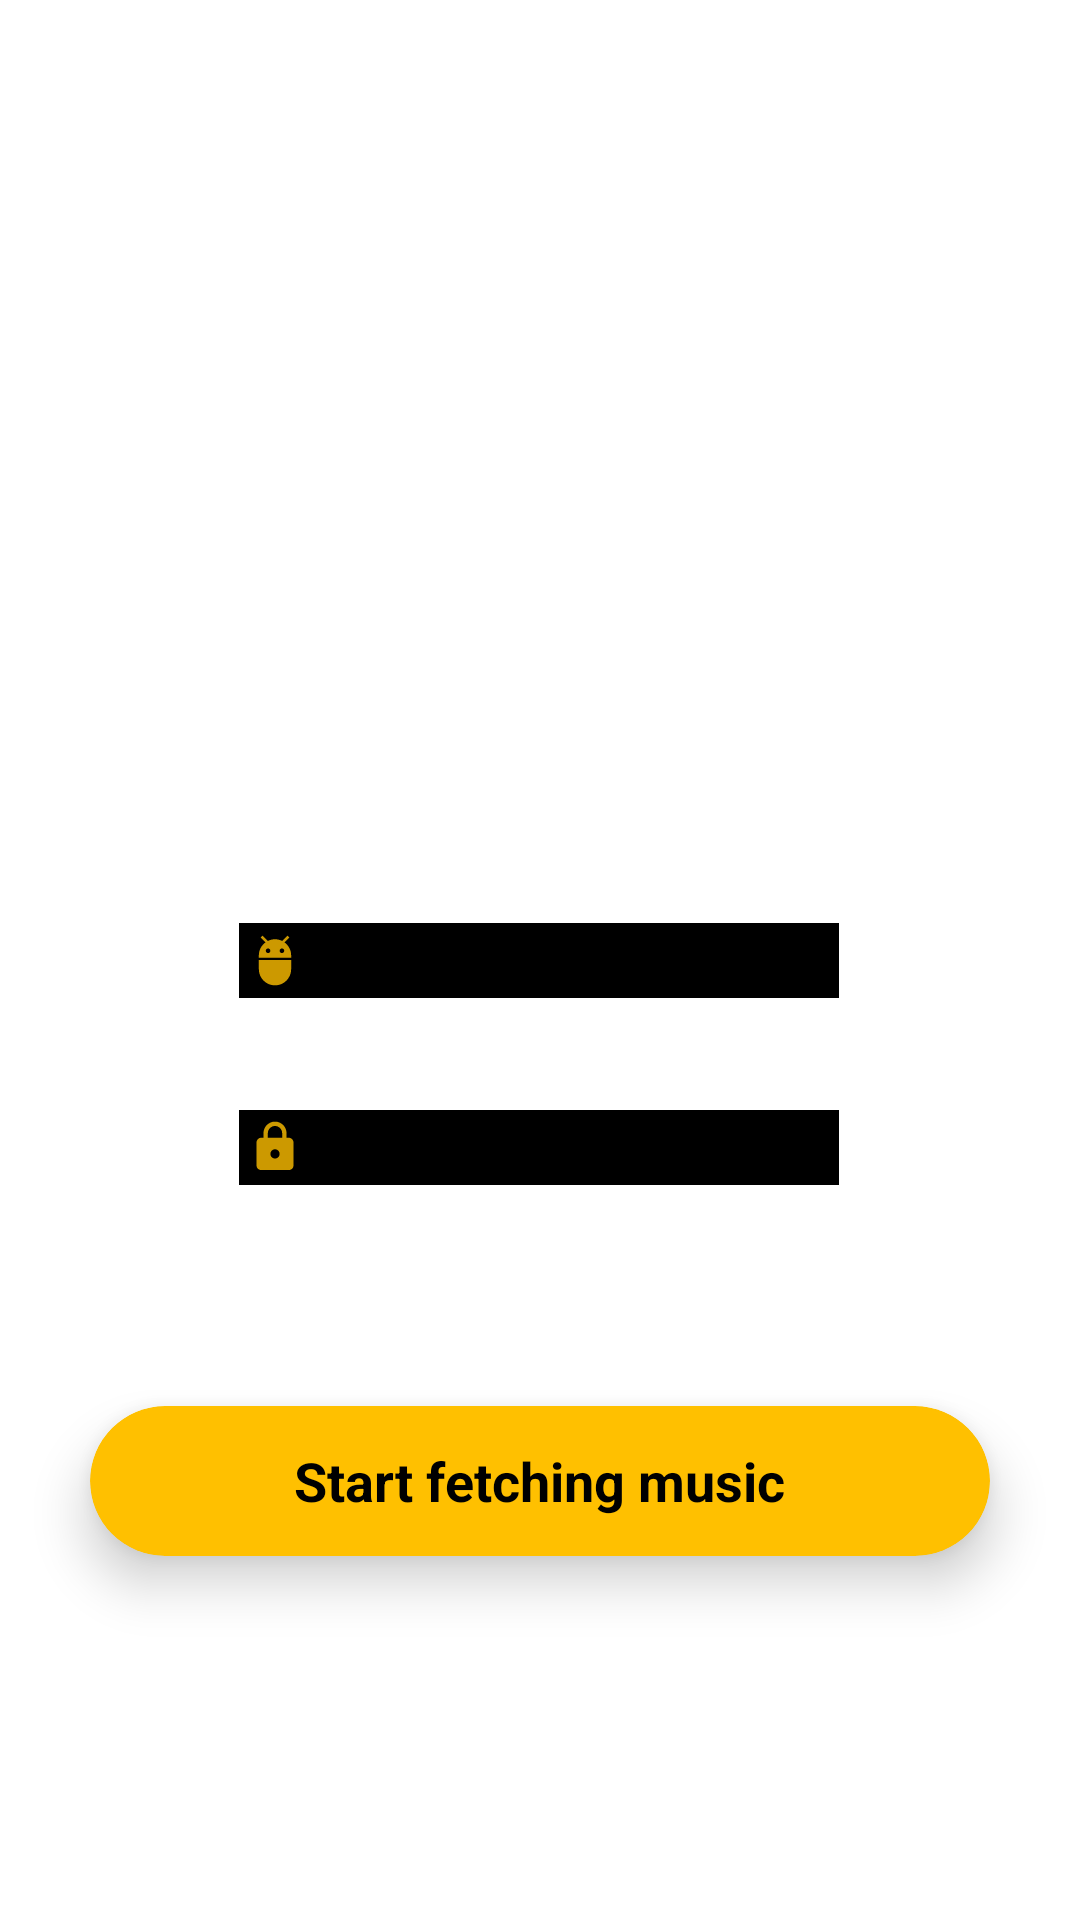

Android layout source for this screen:
<!-- AndroidManifest.xml: application theme Theme.ToneFetch -->
<!-- res/layout/activity_register.xml -->
<?xml version="1.0" encoding="utf-8"?>
<androidx.constraintlayout.widget.ConstraintLayout xmlns:android="http://schemas.android.com/apk/res/android"
    xmlns:app="http://schemas.android.com/apk/res-auto"
    xmlns:tools="http://schemas.android.com/tools"
    android:layout_width="match_parent"
    android:layout_height="match_parent"
    tools:context=".RegisterActivity">

    <EditText
        android:id="@+id/new_user"
        android:layout_width="200dp"
        android:layout_height="25dp"
        android:background="@color/black"
        android:drawableLeft="@drawable/ic_action_user"
        android:ems="10"
        android:hint="username"
        android:inputType="textPersonName"
        android:minHeight="48dp"
        android:textSize="16dp"
        app:layout_constraintBottom_toBottomOf="parent"
        app:layout_constraintEnd_toEndOf="parent"
        app:layout_constraintHorizontal_bias="0.497"
        app:layout_constraintStart_toStartOf="parent"
        app:layout_constraintTop_toTopOf="parent"
        tools:ignore="TouchTargetSizeCheck" />

    <EditText
        android:id="@+id/new_pass"
        android:layout_width="200dp"
        android:layout_height="25dp"
        android:background="@color/black"
        android:drawableLeft="@drawable/ic_action_pass"
        android:ems="10"
        android:hint="password"
        android:inputType="textPassword"
        android:textSize="16dp"
        app:layout_constraintBottom_toBottomOf="parent"
        app:layout_constraintEnd_toEndOf="parent"
        app:layout_constraintHorizontal_bias="0.497"
        app:layout_constraintStart_toStartOf="parent"
        app:layout_constraintTop_toBottomOf="@+id/new_user"
        app:layout_constraintVertical_bias="0.132"
        tools:ignore="TouchTargetSizeCheck" />

    <androidx.cardview.widget.CardView
        android:id="@+id/reg_card"
        android:layout_width="300dp"
        android:layout_height="50dp"
        android:onClick="SignUp"
        app:cardBackgroundColor="@color/golden_yellow"
        app:cardCornerRadius="25dp"
        app:cardElevation="10dp"
        app:layout_constraintBottom_toBottomOf="parent"
        app:layout_constraintEnd_toEndOf="parent"
        app:layout_constraintStart_toStartOf="parent"
        app:layout_constraintTop_toBottomOf="@+id/new_pass"
        app:layout_constraintVertical_bias="0.377">

        <RelativeLayout
            android:layout_width="match_parent"
            android:layout_height="match_parent">

            <TextView
                android:id="@+id/textView"
                android:layout_width="wrap_content"
                android:layout_height="wrap_content"
                android:layout_centerInParent="true"
                android:text="Start fetching music"
                android:textStyle="bold"
                android:textColor="#FF000000"
                android:textSize="18sp" />
        </RelativeLayout>
    </androidx.cardview.widget.CardView>

</androidx.constraintlayout.widget.ConstraintLayout>
<!-- resources referenced by this layout -->
<resources>
  <color name="black">#FF000000</color>
  <color name="golden_yellow">#FFC000</color>
  <!-- drawable ic_action_pass (drawable-anydpi) -->
  <vector xmlns:android="http://schemas.android.com/apk/res/android"
      android:width="24dp"
      android:height="24dp"
      android:viewportWidth="24"
      android:viewportHeight="24"
      android:tint="#FFC000"
      android:alpha="0.8">
    <group android:scaleX="0.7692308"
        android:scaleY="0.7692308"
        android:translateX="2.7692308"
        android:translateY="2.7692308">
      <path
          android:fillColor="@android:color/white"
          android:pathData="M18,8h-1L17,6c0,-2.76 -2.24,-5 -5,-5S7,3.24 7,6v2L6,8c-1.1,0 -2,0.9 -2,2v10c0,1.1 0.9,2 2,2h12c1.1,0 2,-0.9 2,-2L20,10c0,-1.1 -0.9,-2 -2,-2zM12,17c-1.1,0 -2,-0.9 -2,-2s0.9,-2 2,-2 2,0.9 2,2 -0.9,2 -2,2zM15.1,8L8.9,8L8.9,6c0,-1.71 1.39,-3.1 3.1,-3.1 1.71,0 3.1,1.39 3.1,3.1v2z"/>
    </group>
  </vector>
  <!-- drawable ic_action_user (drawable-anydpi) -->
  <vector xmlns:android="http://schemas.android.com/apk/res/android"
      android:width="24dp"
      android:height="24dp"
      android:viewportWidth="24"
      android:viewportHeight="24"
      android:tint="#FFC000"
      android:alpha="0.8">
    <group android:scaleX="0.7692308"
        android:scaleY="0.7692308"
        android:translateX="2.7692308"
        android:translateY="2.7692308">
      <path
          android:fillColor="@android:color/white"
          android:pathData="M5,16c0,3.87 3.13,7 7,7s7,-3.13 7,-7v-4L5,12v4zM16.12,4.37l2.1,-2.1 -0.82,-0.83 -2.3,2.31C14.16,3.28 13.12,3 12,3s-2.16,0.28 -3.09,0.75L6.6,1.44l-0.82,0.83 2.1,2.1C6.14,5.64 5,7.68 5,10v1h14v-1c0,-2.32 -1.14,-4.36 -2.88,-5.63zM9,9c-0.55,0 -1,-0.45 -1,-1s0.45,-1 1,-1 1,0.45 1,1 -0.45,1 -1,1zM15,9c-0.55,0 -1,-0.45 -1,-1s0.45,-1 1,-1 1,0.45 1,1 -0.45,1 -1,1z"/>
    </group>
  </vector>
  <style name="Theme.ToneFetch" parent="Theme.MaterialComponents.DayNight.DarkActionBar">
          
          <item name="colorPrimary">@color/purple_500</item>
          <item name="colorPrimaryVariant">@color/purple_700</item>
          <item name="colorOnPrimary">@color/white</item>
          
          <item name="colorSecondary">@color/teal_200</item>
          <item name="colorSecondaryVariant">@color/teal_700</item>
          <item name="colorOnSecondary">@color/black</item>
          
          <item name="android:statusBarColor" tools:targetApi="l">?attr/colorPrimaryVariant</item>
          
      </style>
  <color name="purple_500">#FF6200EE</color>
  <color name="purple_700">#FF3700B3</color>
  <color name="white">#FFFFFFFF</color>
  <color name="teal_200">#FF03DAC5</color>
  <color name="teal_700">#FF018786</color>
</resources>
